Photos from the image-classification dataset "RBC_database" in the GitHub repository MontpellierRessourcesImagerie/mri-workshop-machine-learning. Its 2 classes are: bad red blood cell, good red blood cell.

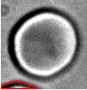
Label: bad red blood cell

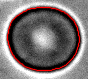
Label: good red blood cell

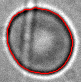
Label: bad red blood cell

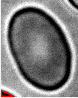
Label: bad red blood cell

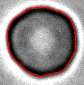
Label: good red blood cell

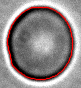
Label: good red blood cell
